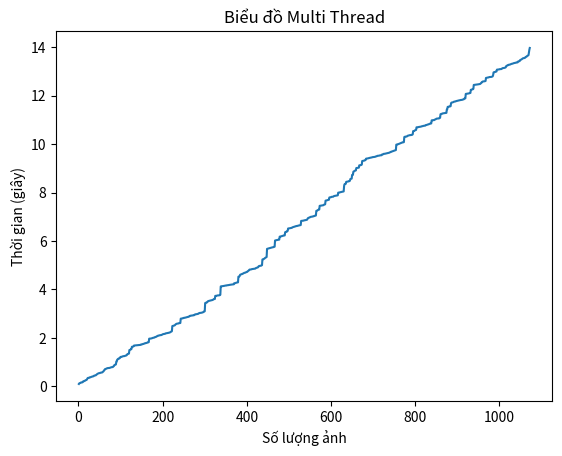

This chart was generated by the following Python code:
from matplotlib import pyplot as plt


x = [1, 2, 3, 4, 5, 6, 7, 8, 9, 10, 11, 12, 13, 14, 15, 16, 17, 18, 19, 20, 21, 22, 23, 24, 25, 26, 27, 28, 29, 30, 31, 32, 33, 34, 35, 36, 37, 38, 39, 40, 41, 42, 43, 44, 45, 46, 47, 48, 49, 50, 51, 52, 53, 54, 55, 56, 57, 58, 59, 60, 61, 62, 63, 64, 65, 66, 67, 68, 69, 70, 71, 72, 73, 74, 75, 76, 77, 78, 79, 80, 81, 82, 83, 84, 85, 86, 87, 88, 89, 90, 91, 92, 93, 94, 95, 96, 97, 98, 99, 100, 101, 102, 103, 104, 105, 106, 107, 108, 109, 110, 111, 112, 113, 114, 115, 116, 117, 118, 119, 120, 121, 122, 123, 124, 125, 126, 127, 128, 129, 130, 131, 132, 133, 134, 135, 136, 137, 138, 139, 140, 141, 142, 143, 144, 145, 146, 147, 148, 149, 150, 151, 152, 153, 154, 155, 156, 157, 158, 159, 160, 161, 162, 163, 164, 165, 166, 167, 168, 169, 170, 171, 172, 173, 174, 175, 176, 177, 178, 179, 180, 181, 182, 183, 184, 185, 186, 187, 188, 189, 190, 191, 192, 193, 194, 195, 196, 197, 198, 199, 200, 201, 202, 203, 204, 205, 206, 207, 208, 209, 210, 211, 212, 213, 214, 215, 216, 217, 218, 219, 220, 221, 222, 223, 224, 225, 226, 227, 228, 229, 230, 231, 232, 233, 234, 235, 236, 237, 238, 239, 240, 241, 242, 243, 244, 245, 246, 247, 248, 249, 250, 251, 252, 253, 254, 255, 256, 257, 258, 259, 260, 261, 262, 263, 264, 265, 266, 267, 268, 269, 270, 271, 272, 273, 274, 275, 276, 277, 278, 279, 280, 281, 282, 283, 284, 285, 286, 287, 288, 289, 290, 291, 292, 293, 294, 295, 296, 297, 298, 299, 300, 301, 302, 303, 304, 305, 306, 307, 308, 309, 310, 311, 312, 313, 314, 315, 316, 317, 318, 319, 320, 321, 322, 323, 324, 325, 326, 327, 328, 329, 330, 331, 332, 333, 334, 335, 336, 337, 338, 339, 340, 341, 342, 343, 344, 345, 346, 347, 348, 349, 350, 351, 352, 353, 354, 355, 356, 357, 358, 359, 360, 361, 362, 363, 364, 365, 366, 367, 368, 369, 370, 371, 372, 373, 374, 375, 376, 377, 378, 379, 380, 381, 382, 383, 384, 385, 386, 387, 388, 389, 390, 391, 392, 393, 394, 395, 396, 397, 398, 399, 400, 401, 402, 403, 404, 405, 406, 407, 408, 409, 410, 411, 412, 413, 414, 415, 416, 417, 418, 419, 420, 421, 422, 423, 424, 425, 426, 427, 428, 429, 430, 431, 432, 433, 434, 435, 436, 437, 438, 439, 440, 441, 442, 443, 444, 445, 446, 447, 448, 449, 450, 451, 452, 453, 454, 455, 456, 457, 458, 459, 460, 461, 462, 463, 464, 465, 466, 467, 468, 469, 470, 471, 472, 473, 474, 475, 476, 477, 478, 479, 480, 481, 482, 483, 484, 485, 486, 487, 488, 489, 490, 491, 492, 493, 494, 495, 496, 497, 498, 499, 500, 501, 502, 503, 504, 505, 506, 507, 508, 509, 510, 511, 512, 513, 514, 515, 516, 517, 518, 519, 520, 521, 522, 523, 524, 525, 526, 527, 528, 529, 530, 531, 532, 533, 534, 535, 536, 537, 538, 539, 540, 541, 542, 543, 544, 545, 546, 547, 548, 549, 550, 551, 552, 553, 554, 555, 556, 557, 558, 559, 560, 561, 562, 563, 564, 565, 566, 567, 568, 569, 570, 571, 572, 573, 574, 575, 576, 577, 578, 579, 580, 581, 582, 583, 584, 585, 586, 587, 588, 589, 590, 591, 592, 593, 594, 595, 596, 597, 598, 599, 600, 601, 602, 603, 604, 605, 606, 607, 608, 609, 610, 611, 612, 613, 614, 615, 616, 617, 618, 619, 620, 621, 622, 623, 624, 625, 626, 627, 628, 629, 630, 631, 632, 633, 634, 635, 636, 637, 638, 639, 640, 641, 642, 643, 644, 645, 646, 647, 648, 649, 650, 651, 652, 653, 654, 655, 656, 657, 658, 659, 660, 661, 662, 663, 664, 665, 666, 667, 668, 669, 670, 671, 672, 673, 674, 675, 676, 677, 678, 679, 680, 681, 682, 683, 684, 685, 686, 687, 688, 689, 690, 691, 692, 693, 694, 695, 696, 697, 698, 699, 700, 701, 702, 703, 704, 705, 706, 707, 708, 709, 710, 711, 712, 713, 714, 715, 716, 717, 718, 719, 720, 721, 722, 723, 724, 725, 726, 727, 728, 729, 730, 731, 732, 733, 734, 735, 736, 737, 738, 739, 740, 741, 742, 743, 744, 745, 746, 747, 748, 749, 750, 751, 752, 753, 754, 755, 756, 757, 758, 759, 760, 761, 762, 763, 764, 765, 766, 767, 768, 769, 770, 771, 772, 773, 774, 775, 776, 777, 778, 779, 780, 781, 782, 783, 784, 785, 786, 787, 788, 789, 790, 791, 792, 793, 794, 795, 796, 797, 798, 799, 800, 801, 802, 803, 804, 805, 806, 807, 808, 809, 810, 811, 812, 813, 814, 815, 816, 817, 818, 819, 820, 821, 822, 823, 824, 825, 826, 827, 828, 829, 830, 831, 832, 833, 834, 835, 836, 837, 838, 839, 840, 841, 842, 843, 844, 845, 846, 847, 848, 849, 850, 851, 852, 853, 854, 855, 856, 857, 858, 859, 860, 861, 862, 863, 864, 865, 866, 867, 868, 869, 870, 871, 872, 873, 874, 875, 876, 877, 878, 879, 880, 881, 882, 883, 884, 885, 886, 887, 888, 889, 890, 891, 892, 893, 894, 895, 896, 897, 898, 899, 900, 901, 902, 903, 904, 905, 906, 907, 908, 909, 910, 911, 912, 913, 914, 915, 916, 917, 918, 919, 920, 921, 922, 923, 924, 925, 926, 927, 928, 929, 930, 931, 932, 933, 934, 935, 936, 937, 938, 939, 940, 941, 942, 943, 944, 945, 946, 947, 948, 949, 950, 951, 952, 953, 954, 955, 956, 957, 958, 959, 960, 961, 962, 963, 964, 965, 966, 967, 968, 969, 970, 971, 972, 973, 974, 975, 976, 977, 978, 979, 980, 981, 982, 983, 984, 985, 986, 987, 988, 989, 990, 991, 992, 993, 994, 995, 996, 997, 998, 999, 1000, 1001, 1002, 1003, 1004, 1005, 1006, 1007, 1008, 1009, 1010, 1011, 1012, 1013, 1014, 1015, 1016, 1017, 1018, 1019, 1020, 1021, 1022, 1023, 1024, 1025, 1026, 1027, 1028, 1029, 1030, 1031, 1032, 1033, 1034, 1035, 1036, 1037, 1038, 1039, 1040, 1041, 1042, 1043, 1044, 1045, 1046, 1047, 1048, 1049, 1050, 1051, 1052, 1053, 1054, 1055, 1056, 1057, 1058, 1059, 1060, 1061, 1062, 1063, 1064, 1065, 1066, 1067, 1068, 1069, 1070, 1071, 1072]
y = [0.09719, 0.12229, 0.13236, 0.13739, 0.13739, 0.15749, 0.16249, 0.16249, 0.16249, 0.17253, 0.2034, 0.20761, 0.20861, 0.22734, 0.22734, 0.23542, 0.2486, 0.26073, 0.26172, 0.27741, 0.31225, 0.34214, 0.34724, 0.34724, 0.35225, 0.35225, 0.37244, 0.37497, 0.37756, 0.38713, 0.39214, 0.3972, 0.40726, 0.40726, 0.41226, 0.41735, 0.43752, 0.44253, 0.4476, 0.45211, 0.45211, 0.46778, 0.48808, 0.49816, 0.51225, 0.52233, 0.52857, 0.53968, 0.54219, 0.54219, 0.54878, 0.55991, 0.56452, 0.56452, 0.56911, 0.57211, 0.57717, 0.60236, 0.61243, 0.62957, 0.6623, 0.67244, 0.71032, 0.71283, 0.71773, 0.73043, 0.73849, 0.74251, 0.75171, 0.75271, 0.75271, 0.75271, 0.75753, 0.7606, 0.76764, 0.77271, 0.77884, 0.79097, 0.79247, 0.79247, 0.79247, 0.80107, 0.82275, 0.83285, 0.86972, 0.87288, 0.89278, 0.90186, 0.90293, 1.02322, 1.02774, 1.09816, 1.10774, 1.13523, 1.13776, 1.14789, 1.14789, 1.17409, 1.17776, 1.21405, 1.21405, 1.21833, 1.22284, 1.22745, 1.23757, 1.24258, 1.24663, 1.24766, 1.24766, 1.25469, 1.25774, 1.26477, 1.27234, 1.27487, 1.30426, 1.32554, 1.32757, 1.34297, 1.34857, 1.35263, 1.49807, 1.5017, 1.50773, 1.51291, 1.54271, 1.54271, 1.63356, 1.63356, 1.63863, 1.64266, 1.64872, 1.68343, 1.68681, 1.68774, 1.68972, 1.69164, 1.69268, 1.69368, 1.69467, 1.69679, 1.69863, 1.70062, 1.70344, 1.70811, 1.71157, 1.71257, 1.71257, 1.71257, 1.73194, 1.73294, 1.73294, 1.74001, 1.74758, 1.74919, 1.75317, 1.76358, 1.77291, 1.77794, 1.77794, 1.78795, 1.79098, 1.793, 1.80296, 1.80794, 1.81096, 1.82328, 1.82328, 1.96754, 1.96854, 1.96854, 1.9736, 1.9736, 1.97773, 1.97773, 1.98781, 1.99751, 2.00119, 2.00368, 2.00779, 2.0128, 2.02927, 2.03027, 2.03779, 2.04594, 2.04846, 2.06618, 2.0727, 2.07779, 2.09241, 2.09241, 2.09546, 2.1057, 2.10669, 2.11072, 2.11617, 2.1177, 2.1177, 2.12781, 2.13795, 2.14783, 2.15581, 2.15783, 2.16284, 2.16284, 2.16796, 2.17203, 2.18566, 2.18887, 2.18987, 2.19281, 2.19414, 2.20295, 2.20757, 2.20948, 2.21621, 2.21773, 2.22511, 2.23138, 2.24806, 2.25612, 2.26267, 2.2782, 2.48813, 2.49266, 2.49266, 2.50282, 2.5117, 2.5127, 2.52279, 2.54258, 2.56276, 2.57284, 2.58295, 2.58812, 2.58965, 2.59268, 2.59268, 2.59776, 2.61188, 2.61243, 2.61443, 2.61443, 2.79401, 2.79753, 2.79753, 2.80206, 2.80411, 2.80764, 2.82442, 2.82442, 2.82442, 2.83249, 2.83451, 2.83755, 2.84508, 2.84763, 2.85467, 2.85769, 2.86274, 2.86783, 2.86783, 2.87589, 2.89276, 2.8933, 2.91223, 2.91383, 2.91885, 2.92097, 2.92197, 2.92757, 2.92757, 2.92757, 2.93571, 2.93773, 2.93773, 2.9626, 2.96615, 2.97473, 2.97524, 2.97779, 2.9828, 2.9828, 2.98736, 2.99744, 2.99744, 3.01507, 3.02771, 3.03103, 3.03217, 3.03217, 3.03521, 3.03775, 3.04275, 3.04731, 3.05231, 3.06237, 3.0654, 3.0886, 3.09217, 3.10119, 3.43764, 3.44894, 3.45098, 3.45308, 3.47106, 3.47309, 3.50212, 3.51762, 3.52425, 3.52778, 3.53334, 3.53793, 3.53793, 3.54756, 3.55158, 3.55362, 3.56375, 3.56375, 3.56777, 3.582, 3.5947, 3.60208, 3.60419, 3.60659, 3.735, 3.735, 3.73943, 3.73943, 3.74752, 3.75253, 3.75306, 3.75765, 3.75765, 3.75765, 3.76536, 3.76536, 3.77745, 4.12556, 4.13163, 4.13301, 4.13401, 4.13769, 4.13983, 4.14187, 4.14187, 4.1479, 4.15197, 4.15804, 4.1621, 4.1621, 4.1621, 4.1702, 4.17223, 4.17223, 4.17779, 4.18032, 4.18234, 4.18787, 4.19039, 4.19245, 4.19245, 4.19789, 4.20072, 4.2018, 4.20379, 4.20783, 4.21089, 4.21445, 4.21445, 4.25763, 4.25814, 4.26052, 4.26451, 4.2739, 4.28193, 4.28396, 4.28798, 4.29407, 4.29407, 4.52911, 4.53198, 4.53672, 4.55541, 4.60773, 4.61507, 4.62345, 4.62805, 4.63107, 4.64436, 4.64766, 4.6572, 4.6664, 4.67201, 4.68806, 4.68909, 4.69403, 4.69978, 4.71084, 4.72128, 4.7248, 4.72699, 4.75281, 4.76315, 4.77977, 4.79026, 4.82001, 4.82101, 4.82201, 4.82389, 4.82754, 4.83502, 4.84104, 4.84413, 4.84513, 4.84996, 4.8535, 4.85502, 4.85785, 4.8605, 4.8625, 4.87536, 4.89026, 4.89325, 4.89933, 4.90471, 4.9077, 4.92018, 4.9574, 4.96775, 4.97008, 4.97575, 4.97983, 4.98083, 4.98283, 4.99775, 5.00305, 5.23887, 5.24228, 5.25598, 5.25809, 5.26801, 5.27778, 5.29884, 5.31091, 5.3281, 5.3339, 5.34166, 5.67704, 5.68156, 5.68801, 5.69363, 5.69666, 5.69898, 5.70661, 5.70763, 5.71427, 5.72216, 5.7282, 5.7312, 5.73634, 5.74171, 5.74171, 5.75052, 5.75826, 5.76026, 5.76756, 6.02253, 6.02735, 6.0302, 6.03419, 6.0413, 6.04387, 6.04614, 6.05236, 6.05391, 6.05809, 6.06008, 6.18179, 6.18279, 6.19042, 6.19295, 6.19604, 6.20004, 6.21124, 6.21423, 6.21776, 6.22325, 6.22955, 6.23254, 6.23354, 6.36588, 6.37658, 6.37861, 6.38175, 6.38564, 6.4147, 6.41996, 6.51871, 6.51998, 6.5213, 6.5258, 6.52998, 6.53098, 6.53911, 6.54323, 6.54423, 6.54722, 6.56396, 6.57097, 6.57698, 6.58416, 6.58624, 6.59211, 6.60103, 6.60354, 6.60865, 6.61882, 6.61983, 6.62284, 6.62583, 6.63271, 6.63566, 6.64192, 6.64595, 6.65394, 6.65594, 6.65893, 6.66092, 6.83145, 6.8335, 6.83549, 6.83649, 6.83749, 6.8415, 6.84504, 6.85478, 6.85628, 6.85628, 6.8638, 6.86778, 6.86914, 6.87534, 6.88017, 6.91625, 6.94382, 6.95072, 6.9606, 6.97001, 6.97201, 6.98654, 6.99642, 7.00045, 7.00245, 7.00444, 7.00952, 7.01048, 7.01348, 7.02648, 7.02862, 7.03484, 7.03554, 7.04953, 7.05053, 7.05452, 7.24583, 7.25285, 7.25983, 7.27277, 7.2849, 7.29271, 7.2977, 7.30274, 7.45482, 7.45783, 7.46083, 7.46183, 7.46662, 7.46794, 7.4729, 7.47641, 7.4781, 7.48091, 7.50085, 7.50551, 7.50806, 7.51793, 7.66984, 7.67284, 7.67483, 7.68103, 7.68786, 7.69384, 7.69789, 7.70404, 7.70591, 7.80002, 7.80281, 7.80381, 7.8068, 7.81209, 7.82581, 7.82762, 7.82829, 7.82926, 7.83182, 7.84706, 7.85818, 7.86021, 7.86624, 7.86915, 7.87117, 7.87411, 7.87913, 7.88126, 7.88423, 7.88929, 7.99881, 7.99981, 8.0028, 8.00854, 8.01359, 8.01665, 8.01962, 8.02261, 8.03013, 8.03419, 8.03628, 8.04238, 8.04891, 8.04991, 8.27141, 8.34704, 8.35702, 8.364, 8.365, 8.44479, 8.44829, 8.45528, 8.45779, 8.46229, 8.46229, 8.4724, 8.4734, 8.47539, 8.50789, 8.56567, 8.57078, 8.57377, 8.57876, 8.72992, 8.73183, 8.73583, 8.86374, 8.87719, 8.88824, 8.89322, 8.91025, 8.91718, 8.91918, 9.01501, 9.017, 9.019, 9.01999, 9.01999, 9.02955, 9.03154, 9.12801, 9.12852, 9.13052, 9.13603, 9.13902, 9.145, 9.15748, 9.30483, 9.30898, 9.31204, 9.31303, 9.31702, 9.32214, 9.32912, 9.34161, 9.34708, 9.40073, 9.40173, 9.40971, 9.41071, 9.4124, 9.4179, 9.42188, 9.43286, 9.43385, 9.43684, 9.43996, 9.44195, 9.44295, 9.44794, 9.45492, 9.4639, 9.46589, 9.46689, 9.46789, 9.47088, 9.47188, 9.47786, 9.48285, 9.49282, 9.49482, 9.50381, 9.50681, 9.51939, 9.52118, 9.52318, 9.52517, 9.52717, 9.53315, 9.53814, 9.53921, 9.54213, 9.54412, 9.54512, 9.57561, 9.57761, 9.5826, 9.58659, 9.60158, 9.60258, 9.60557, 9.60656, 9.61055, 9.61454, 9.61654, 9.62252, 9.62709, 9.62809, 9.63308, 9.64305, 9.64505, 9.64804, 9.65802, 9.67249, 9.67419, 9.67716, 9.69381, 9.69544, 9.70168, 9.71005, 9.7141, 9.72321, 9.73019, 9.73418, 9.73817, 9.74515, 9.75612, 9.75863, 9.98275, 9.98375, 9.98692, 9.99757, 9.99908, 10.00471, 10.01241, 10.01594, 10.02773, 10.03172, 10.03829, 10.04782, 10.0563, 10.05988, 10.0729, 10.0777, 10.0787, 10.07969, 10.0867, 10.2959, 10.30388, 10.31186, 10.31285, 10.31485, 10.31585, 10.32099, 10.33794, 10.35004, 10.35303, 10.35773, 10.36569, 10.37041, 10.3724, 10.3734, 10.37839, 10.38138, 10.38488, 10.38488, 10.39536, 10.40534, 10.54049, 10.54178, 10.54477, 10.55303, 10.5697, 10.57976, 10.58594, 10.59003, 10.69775, 10.70074, 10.70274, 10.70274, 10.70374, 10.71072, 10.71271, 10.71371, 10.71821, 10.7212, 10.72519, 10.72918, 10.73816, 10.74115, 10.74414, 10.74813, 10.75611, 10.7581, 10.76209, 10.76309, 10.76708, 10.76908, 10.79103, 10.79345, 10.79526, 10.8036, 10.80759, 10.81558, 10.81662, 10.82207, 10.83205, 10.84518, 10.84663, 10.84896, 10.85594, 10.85945, 10.98478, 10.98977, 10.99077, 10.99176, 10.99276, 10.99575, 10.99675, 11.01172, 11.01969, 11.02568, 11.03565, 11.04961, 11.05659, 11.05813, 11.06065, 11.06163, 11.06163, 11.06761, 11.06761, 11.09012, 11.09311, 11.23763, 11.24661, 11.25318, 11.25617, 11.25826, 11.27239, 11.27538, 11.28237, 11.2845, 11.28735, 11.28886, 11.29164, 11.29317, 11.29317, 11.2945, 11.43445, 11.44243, 11.54146, 11.54146, 11.55144, 11.55296, 11.55495, 11.55695, 11.56692, 11.57091, 11.69102, 11.7155, 11.72248, 11.72448, 11.72847, 11.73545, 11.74442, 11.7564, 11.75939, 11.76338, 11.7673, 11.76979, 11.78019, 11.78319, 11.78717, 11.79256, 11.79815, 11.80513, 11.80712, 11.81033, 11.81233, 11.81732, 11.82438, 11.82687, 11.82887, 11.83086, 11.83186, 11.84087, 11.84486, 11.85088, 11.85188, 11.8709, 11.88843, 11.88895, 11.89492, 12.07694, 12.08006, 12.08107, 12.08406, 12.08506, 12.09005, 12.09204, 12.09703, 12.10102, 12.11, 12.11199, 12.11798, 12.24785, 12.24837, 12.25135, 12.26583, 12.26935, 12.27136, 12.2824, 12.44814, 12.45014, 12.45129, 12.45417, 12.4562, 12.4572, 12.45924, 12.46323, 12.46562, 12.46912, 12.47211, 12.47511, 12.48209, 12.48408, 12.48608, 12.48807, 12.50204, 12.5225, 12.53013, 12.56377, 12.56576, 12.58525, 12.59313, 12.59345, 12.59445, 12.59744, 12.60343, 12.61041, 12.61141, 12.73756, 12.73955, 12.74653, 12.75052, 12.75252, 12.75551, 12.7595, 12.76848, 12.77352, 12.77452, 12.77651, 12.77651, 12.77849, 12.781, 12.78849, 12.79348, 12.80246, 12.85702, 12.96531, 12.9733, 12.98052, 12.98204, 12.98502, 12.99604, 12.99802, 13.00343, 13.07929, 13.0813, 13.0823, 13.08429, 13.08828, 13.08928, 13.09789, 13.09889, 13.0999, 13.10141, 13.1034, 13.10639, 13.12248, 13.14002, 13.14152, 13.14352, 13.14551, 13.15005, 13.15309, 13.16007, 13.1661, 13.17508, 13.22689, 13.23587, 13.24237, 13.26062, 13.2656, 13.2656, 13.28211, 13.28367, 13.28624, 13.2897, 13.2962, 13.30598, 13.31431, 13.3203, 13.32329, 13.32669, 13.33498, 13.34052, 13.34811, 13.3501, 13.35616, 13.3612, 13.36313, 13.36467, 13.37594, 13.37691, 13.37791, 13.37891, 13.4163, 13.41929, 13.42129, 13.42229, 13.43286, 13.47522, 13.48302, 13.48796, 13.49796, 13.51148, 13.5295, 13.5421, 13.54985, 13.55496, 13.55737, 13.55833, 13.56435, 13.58553, 13.58652, 13.60927, 13.61687, 13.62518, 13.64833, 13.65817, 13.67112, 13.6761, 13.79986, 13.89951, 13.97541]

# Function to plot 
plt.plot(x,y) 

plt.xlabel('Số lượng ảnh')
plt.ylabel('Thời gian (giây)')

plt.title('Biểu đồ Multi Thread')
# function to show the plot 
plt.show() 



"""
l = [[1, 0.09719], [2, 0.12229], [3, 0.13236], [4, 0.13739], [5, 0.13739], [6, 0.15749], [7, 0.16249], [8, 0.16249], [9, 0.16249], [10, 0.17253], [11, 0.2034], [12, 0.20761], [13, 0.20861], [14, 0.22734], [15, 0.22734], [16, 0.23542], [17, 0.2486], [18, 0.26073], [19, 0.26172], [20, 0.27741], [21, 0.31225], [22, 0.34214], [23, 0.34724], [24, 0.34724], [25, 0.35225], [26, 0.35225], [27, 0.37244], [28, 0.37497], [29, 0.37756], [30, 0.38713], [31, 0.39214], [32, 0.3972], [33, 0.40726], [34, 0.40726], [35, 0.41226], [36, 0.41735], [37, 0.43752], [38, 0.44253], [39, 0.4476], [40, 0.45211], [41, 0.45211], [42, 0.46778], [43, 0.48808], [44, 0.49816], [45, 0.51225], [46, 0.52233], [47, 0.52857], [48, 0.53968], [49, 0.54219], [50, 0.54219], [51, 0.54878], [52, 0.55991], [53, 0.56452], [54, 0.56452], [55, 0.56911], [56, 0.57211], [57, 0.57717], [58, 0.60236], [59, 0.61243], [60, 0.62957], [61, 0.6623], [62, 0.67244], [63, 0.71032], [64, 0.71283], [65, 0.71773], [66, 0.73043], [67, 0.73849], [68, 0.74251], [69, 0.75171], [70, 0.75271], [71, 0.75271], [72, 0.75271], [73, 0.75753], [74, 0.7606], [75, 0.76764], [76, 0.77271], [77, 0.77884], [78, 0.79097], [79, 0.79247], [80, 0.79247], [81, 0.79247], [82, 0.80107], [83, 0.82275], [84, 0.83285], [85, 0.86972], [86, 0.87288], [87, 0.89278], [88, 0.90186], [89, 0.90293], [90, 1.02322], [91, 1.02774], [92, 1.09816], [93, 1.10774], [94, 1.13523], [95, 1.13776], [96, 1.14789], [97, 1.14789], [98, 1.17409], [99, 1.17776], [100, 1.21405], [101, 1.21405], [102, 1.21833], [103, 1.22284], [104, 1.22745], [105, 1.23757], [106, 1.24258], [107, 1.24663], [108, 1.24766], [109, 1.24766], [110, 1.25469], [111, 1.25774], [112, 1.26477], [113, 1.27234], [114, 1.27487], [115, 1.30426], [116, 1.32554], [117, 1.32757], [118, 1.34297], [119, 1.34857], [120, 1.35263], [121, 1.49807], [122, 1.5017], [123, 1.50773], [124, 1.51291], [125, 1.54271], [126, 1.54271], [127, 1.63356], [128, 1.63356], [129, 1.63863], [130, 1.64266], [131, 1.64872], [132, 1.68343], [133, 1.68681], [134, 1.68774], [135, 1.68972], [136, 1.69164], [137, 1.69268], [138, 1.69368], [139, 1.69467], [140, 1.69679], [141, 1.69863], [142, 1.70062], [143, 1.70344], [144, 1.70811], [145, 1.71157], [146, 1.71257], [147, 1.71257], [148, 1.71257], [149, 1.73194], [150, 1.73294], [151, 1.73294], [152, 1.74001], [153, 1.74758], [154, 1.74919], [155, 1.75317], [156, 1.76358], [157, 1.77291], [158, 1.77794], [159, 1.77794], [160, 1.78795], [161, 1.79098], [162, 1.793], [163, 1.80296], [164, 1.80794], [165, 1.81096], [166, 1.82328], [167, 1.82328], [168, 1.96754], [169, 1.96854], [170, 1.96854], [171, 1.9736], [172, 1.9736], [173, 1.97773], [174, 1.97773], [175, 1.98781], [176, 1.99751], [177, 2.00119], [178, 2.00368], [179, 2.00779], [180, 2.0128], [181, 2.02927], [182, 2.03027], [183, 2.03779], [184, 2.04594], [185, 2.04846], [186, 2.06618], [187, 2.0727], [188, 2.07779], [189, 2.09241], [190, 2.09241], [191, 2.09546], [192, 2.1057], [193, 2.10669], [194, 2.11072], [195, 2.11617], [196, 2.1177], [197, 2.1177], [198, 2.12781], [199, 2.13795], [200, 2.14783], [201, 2.15581], [202, 2.15783], [203, 2.16284], [204, 2.16284], [205, 2.16796], [206, 2.17203], [207, 2.18566], [208, 2.18887], [209, 2.18987], [210, 2.19281], [211, 2.19414], [212, 2.20295], [213, 2.20757], [214, 2.20948], [215, 2.21621], [216, 2.21773], [217, 2.22511], [218, 2.23138], [219, 2.24806], [220, 2.25612], [221, 2.26267], [222, 2.2782], [223, 2.48813], [224, 2.49266], [225, 2.49266], [226, 2.50282], [227, 2.5117], [228, 2.5127], [229, 2.52279], [230, 2.54258], [231, 2.56276], [232, 2.57284], [233, 2.58295], [234, 2.58812], [235, 2.58965], [236, 2.59268], [237, 2.59268], [238, 2.59776], [239, 2.61188], [240, 2.61243], [241, 2.61443], [242, 2.61443], [243, 2.79401], [244, 2.79753], [245, 2.79753], [246, 2.80206], [247, 2.80411], [248, 2.80764], [249, 2.82442], [250, 2.82442], [251, 2.82442], [252, 2.83249], [253, 2.83451], [254, 2.83755], [255, 2.84508], [256, 2.84763], [257, 2.85467], [258, 2.85769], [259, 2.86274], [260, 2.86783], [261, 2.86783], [262, 2.87589], [263, 2.89276], [264, 2.8933], [265, 2.91223], [266, 2.91383], [267, 2.91885], [268, 2.92097], [269, 2.92197], [270, 2.92757], [271, 2.92757], [272, 2.92757], [273, 2.93571], [274, 2.93773], [275, 2.93773], [276, 2.9626], [277, 2.96615], [278, 2.97473], [279, 2.97524], [280, 2.97779], [281, 2.9828], [282, 2.9828], [283, 2.98736], [284, 2.99744], [285, 2.99744], [286, 3.01507], [287, 3.02771], [288, 3.03103], [289, 3.03217], [290, 3.03217], [291, 3.03521], [292, 3.03775], [293, 3.04275], [294, 3.04731], [295, 3.05231], [296, 3.06237], [297, 3.0654], [298, 3.0886], [299, 3.09217], [300, 3.10119], [301, 3.43764], [302, 3.44894], [303, 3.45098], [304, 3.45308], [305, 3.47106], [306, 3.47309], [307, 3.50212], [308, 3.51762], [309, 3.52425], [310, 3.52778], [311, 3.53334], [312, 3.53793], [313, 3.53793], [314, 3.54756], [315, 3.55158], [316, 3.55362], [317, 3.56375], [318, 3.56375], [319, 3.56777], [320, 3.582], [321, 3.5947], [322, 3.60208], [323, 3.60419], [324, 3.60659], [325, 3.735], [326, 3.735], [327, 3.73943], [328, 3.73943], [329, 3.74752], [330, 3.75253], [331, 3.75306], [332, 3.75765], [333, 3.75765], [334, 3.75765], [335, 3.76536], [336, 3.76536], [337, 3.77745], [338, 4.12556], [339, 4.13163], [340, 4.13301], [341, 4.13401], [342, 4.13769], [343, 4.13983], [344, 4.14187], [345, 4.14187], [346, 4.1479], [347, 4.15197], [348, 4.15804], [349, 4.1621], [350, 4.1621], [351, 4.1621], [352, 4.1702], [353, 4.17223], [354, 4.17223], [355, 4.17779], [356, 4.18032], [357, 4.18234], [358, 4.18787], [359, 4.19039], [360, 4.19245], [361, 4.19245], [362, 4.19789], [363, 4.20072], [364, 4.2018], [365, 4.20379], [366, 4.20783], [367, 4.21089], [368, 4.21445], [369, 4.21445], [370, 4.25763], [371, 4.25814], [372, 4.26052], [373, 4.26451], [374, 4.2739], [375, 4.28193], [376, 4.28396], [377, 4.28798], [378, 4.29407], [379, 4.29407], [380, 4.52911], [381, 4.53198], [382, 4.53672], [383, 4.55541], [384, 4.60773], [385, 4.61507], [386, 4.62345], [387, 4.62805], [388, 4.63107], [389, 4.64436], [390, 4.64766], [391, 4.6572], [392, 4.6664], [393, 4.67201], [394, 4.68806], [395, 4.68909], [396, 4.69403], [397, 4.69978], [398, 4.71084], [399, 4.72128], [400, 4.7248], [401, 4.72699], [402, 4.75281], [403, 4.76315], [404, 4.77977], [405, 4.79026], [406, 4.82001], [407, 4.82101], [408, 4.82201], [409, 4.82389], [410, 4.82754], [411, 4.83502], [412, 4.84104], [413, 4.84413], [414, 4.84513], [415, 4.84996], [416, 4.8535], [417, 4.85502], [418, 4.85785], [419, 4.8605], [420, 4.8625], [421, 4.87536], [422, 4.89026], [423, 4.89325], [424, 4.89933], [425, 4.90471], [426, 4.9077], [427, 4.92018], [428, 4.9574], [429, 4.96775], [430, 4.97008], [431, 4.97575], [432, 4.97983], [433, 4.98083], [434, 4.98283], [435, 4.99775], [436, 5.00305], [437, 5.23887], [438, 5.24228], [439, 5.25598], [440, 5.25809], [441, 5.26801], [442, 5.27778], [443, 5.29884], [444, 5.31091], [445, 5.3281], [446, 5.3339], [447, 5.34166], [448, 5.67704], [449, 5.68156], [450, 5.68801], [451, 5.69363], [452, 5.69666], [453, 5.69898], [454, 5.70661], [455, 5.70763], [456, 5.71427], [457, 5.72216], [458, 5.7282], [459, 5.7312], [460, 5.73634], [461, 5.74171], [462, 5.74171], [463, 5.75052], [464, 5.75826], [465, 5.76026], [466, 5.76756], [467, 6.02253], [468, 6.02735], [469, 6.0302], [470, 6.03419], [471, 6.0413], [472, 6.04387], [473, 6.04614], [474, 6.05236], [475, 6.05391], [476, 6.05809], [477, 6.06008], [478, 6.18179], [479, 6.18279], [480, 6.19042], [481, 6.19295], [482, 6.19604], [483, 6.20004], [484, 6.21124], [485, 6.21423], [486, 6.21776], [487, 6.22325], [488, 6.22955], [489, 6.23254], [490, 6.23354], [491, 6.36588], [492, 6.37658], [493, 6.37861], [494, 6.38175], [495, 6.38564], [496, 6.4147], [497, 6.41996], [498, 6.51871], [499, 6.51998], [500, 6.5213], [501, 6.5258], [502, 6.52998], [503, 6.53098], [504, 6.53911], [505, 6.54323], [506, 6.54423], [507, 6.54722], [508, 6.56396], [509, 6.57097], [510, 6.57698], [511, 6.58416], [512, 6.58624], [513, 6.59211], [514, 6.60103], [515, 6.60354], [516, 6.60865], [517, 6.61882], [518, 6.61983], [519, 6.62284], [520, 6.62583], [521, 6.63271], [522, 6.63566], [523, 6.64192], [524, 6.64595], [525, 6.65394], [526, 6.65594], [527, 6.65893], [528, 6.66092], [529, 6.83145], [530, 6.8335], [531, 6.83549], [532, 6.83649], [533, 6.83749], [534, 6.8415], [535, 6.84504], [536, 6.85478], [537, 6.85628], [538, 6.85628], [539, 6.8638], [540, 6.86778], [541, 6.86914], [542, 6.87534], [543, 6.88017], [544, 6.91625], [545, 6.94382], [546, 6.95072], [547, 6.9606], [548, 6.97001], [549, 6.97201], [550, 6.98654], [551, 6.99642], [552, 7.00045], [553, 7.00245], [554, 7.00444], [555, 7.00952], [556, 7.01048], [557, 7.01348], [558, 7.02648], [559, 7.02862], [560, 7.03484], [561, 7.03554], [562, 7.04953], [563, 7.05053], [564, 7.05452], [565, 7.24583], [566, 7.25285], [567, 7.25983], [568, 7.27277], [569, 7.2849], [570, 7.29271], [571, 7.2977], [572, 7.30274], [573, 7.45482], [574, 7.45783], [575, 7.46083], [576, 7.46183], [577, 7.46662], [578, 7.46794], [579, 7.4729], [580, 7.47641], [581, 7.4781], [582, 7.48091], [583, 7.50085], [584, 7.50551], [585, 7.50806], [586, 7.51793], [587, 7.66984], [588, 7.67284], [589, 7.67483], [590, 7.68103], [591, 7.68786], [592, 7.69384], [593, 7.69789], [594, 7.70404], [595, 7.70591], [596, 7.80002], [597, 7.80281], [598, 7.80381], [599, 7.8068], [600, 7.81209], [601, 7.82581], [602, 7.82762], [603, 7.82829], [604, 7.82926], [605, 7.83182], [606, 7.84706], [607, 7.85818], [608, 7.86021], [609, 7.86624], [610, 7.86915], [611, 7.87117], [612, 7.87411], [613, 7.87913], [614, 7.88126], [615, 7.88423], [616, 7.88929], [617, 7.99881], [618, 7.99981], [619, 8.0028], [620, 8.00854], [621, 8.01359], [622, 8.01665], [623, 8.01962], [624, 8.02261], [625, 8.03013], [626, 8.03419], [627, 8.03628], [628, 8.04238], [629, 8.04891], [630, 8.04991], [631, 8.27141], [632, 8.34704], [633, 8.35702], [634, 8.364], [635, 8.365], [636, 8.44479], [637, 8.44829], [638, 8.45528], [639, 8.45779], [640, 8.46229], [641, 8.46229], [642, 8.4724], [643, 8.4734], [644, 8.47539], [645, 8.50789], [646, 8.56567], [647, 8.57078], [648, 8.57377], [649, 8.57876], [650, 8.72992], [651, 8.73183], [652, 8.73583], [653, 8.86374], [654, 8.87719], [655, 8.88824], [656, 8.89322], [657, 8.91025], [658, 8.91718], [659, 8.91918], [660, 9.01501], [661, 9.017], [662, 9.019], [663, 9.01999], [664, 9.01999], [665, 9.02955], [666, 9.03154], [667, 9.12801], [668, 9.12852], [669, 9.13052], [670, 9.13603], [671, 9.13902], [672, 9.145], [673, 9.15748], [674, 9.30483], [675, 9.30898], [676, 9.31204], [677, 9.31303], [678, 9.31702], [679, 9.32214], [680, 9.32912], [681, 9.34161], [682, 9.34708], [683, 9.40073], [684, 9.40173], [685, 9.40971], [686, 9.41071], [687, 9.4124], [688, 9.4179], [689, 9.42188], [690, 9.43286], [691, 9.43385], [692, 9.43684], [693, 9.43996], [694, 9.44195], [695, 9.44295], [696, 9.44794], [697, 9.45492], [698, 9.4639], [699, 9.46589], [700, 9.46689], [701, 9.46789], [702, 9.47088], [703, 9.47188], [704, 9.47786], [705, 9.48285], [706, 9.49282], [707, 9.49482], [708, 9.50381], [709, 9.50681], [710, 9.51939], [711, 9.52118], [712, 9.52318], [713, 9.52517], [714, 9.52717], [715, 9.53315], [716, 9.53814], [717, 9.53921], [718, 9.54213], [719, 9.54412], [720, 9.54512], [721, 9.57561], [722, 9.57761], [723, 9.5826], [724, 9.58659], [725, 9.60158], [726, 9.60258], [727, 9.60557], [728, 9.60656], [729, 9.61055], [730, 9.61454], [731, 9.61654], [732, 9.62252], [733, 9.62709], [734, 9.62809], [735, 9.63308], [736, 9.64305], [737, 9.64505], [738, 9.64804], [739, 9.65802], [740, 9.67249], [741, 9.67419], [742, 9.67716], [743, 9.69381], [744, 9.69544], [745, 9.70168], [746, 9.71005], [747, 9.7141], [748, 9.72321], [749, 9.73019], [750, 9.73418], [751, 9.73817], [752, 9.74515], [753, 9.75612], [754, 9.75863], [755, 9.98275], [756, 9.98375], [757, 9.98692], [758, 9.99757], [759, 9.99908], [760, 10.00471], [761, 10.01241], [762, 10.01594], [763, 10.02773], [764, 10.03172], [765, 10.03829], [766, 10.04782], [767, 10.0563], [768, 10.05988], [769, 10.0729], [770, 10.0777], [771, 10.0787], [772, 10.07969], [773, 10.0867], [774, 10.2959], [775, 10.30388], [776, 10.31186], [777, 10.31285], [778, 10.31485], [779, 10.31585], [780, 10.32099], [781, 10.33794], [782, 10.35004], [783, 10.35303], [784, 10.35773], [785, 10.36569], [786, 10.37041], [787, 10.3724], [788, 10.3734], [789, 10.37839], [790, 10.38138], [791, 10.38488], [792, 10.38488], [793, 10.39536], [794, 10.40534], [795, 10.54049], [796, 10.54178], [797, 10.54477], [798, 10.55303], [799, 10.5697], [800, 10.57976], [801, 10.58594], [802, 10.59003], [803, 10.69775], [804, 10.70074], [805, 10.70274], [806, 10.70274], [807, 10.70374], [808, 10.71072], [809, 10.71271], [810, 10.71371], [811, 10.71821], [812, 10.7212], [813, 10.72519], [814, 10.72918], [815, 10.73816], [816, 10.74115], [817, 10.74414], [818, 10.74813], [819, 10.75611], [820, 10.7581], [821, 10.76209], [822, 10.76309], [823, 10.76708], [824, 10.76908], [825, 10.79103], [826, 10.79345], [827, 10.79526], [828, 10.8036], [829, 10.80759], [830, 10.81558], [831, 10.81662], [832, 10.82207], [833, 10.83205], [834, 10.84518], [835, 10.84663], [836, 10.84896], [837, 10.85594], [838, 10.85945], [839, 10.98478], [840, 10.98977], [841, 10.99077], [842, 10.99176], [843, 10.99276], [844, 10.99575], [845, 10.99675], [846, 11.01172], [847, 11.01969], [848, 11.02568], [849, 11.03565], [850, 11.04961], [851, 11.05659], [852, 11.05813], [853, 11.06065], [854, 11.06163], [855, 11.06163], [856, 11.06761], [857, 11.06761], [858, 11.09012], [859, 11.09311], [860, 11.23763], [861, 11.24661], [862, 11.25318], [863, 11.25617], [864, 11.25826], [865, 11.27239], [866, 11.27538], [867, 11.28237], [868, 11.2845], [869, 11.28735], [870, 11.28886], [871, 11.29164], [872, 11.29317], [873, 11.29317], [874, 11.2945], [875, 11.43445], [876, 11.44243], [877, 11.54146], [878, 11.54146], [879, 11.55144], [880, 11.55296], [881, 11.55495], [882, 11.55695], [883, 11.56692], [884, 11.57091], [885, 11.69102], [886, 11.7155], [887, 11.72248], [888, 11.72448], [889, 11.72847], [890, 11.73545], [891, 11.74442], [892, 11.7564], [893, 11.75939], [894, 11.76338], [895, 11.7673], [896, 11.76979], [897, 11.78019], [898, 11.78319], [899, 11.78717], [900, 11.79256], [901, 11.79815], [902, 11.80513], [903, 11.80712], [904, 11.81033], [905, 11.81233], [906, 11.81732], [907, 11.82438], [908, 11.82687], [909, 11.82887], [910, 11.83086], [911, 11.83186], [912, 11.84087], [913, 11.84486], [914, 11.85088], [915, 11.85188], [916, 11.8709], [917, 11.88843], [918, 11.88895], [919, 11.89492], [920, 12.07694], [921, 12.08006], [922, 12.08107], [923, 12.08406], [924, 12.08506], [925, 12.09005], [926, 12.09204], [927, 12.09703], [928, 12.10102], [929, 12.11], [930, 12.11199], [931, 12.11798], [932, 12.24785], [933, 12.24837], [934, 12.25135], [935, 12.26583], [936, 12.26935], [937, 12.27136], [938, 12.2824], [939, 12.44814], [940, 12.45014], [941, 12.45129], [942, 12.45417], [943, 12.4562], [944, 12.4572], [945, 12.45924], [946, 12.46323], [947, 12.46562], [948, 12.46912], [949, 12.47211], [950, 12.47511], [951, 12.48209], [952, 12.48408], [953, 12.48608], [954, 12.48807], [955, 12.50204], [956, 12.5225], [957, 12.53013], [958, 12.56377], [959, 12.56576], [960, 12.58525], [961, 12.59313], [962, 12.59345], [963, 12.59445], [964, 12.59744], [965, 12.60343], [966, 12.61041], [967, 12.61141], [968, 12.73756], [969, 12.73955], [970, 12.74653], [971, 12.75052], [972, 12.75252], [973, 12.75551], [974, 12.7595], [975, 12.76848], [976, 12.77352], [977, 12.77452], [978, 12.77651], [979, 12.77651], [980, 12.77849], [981, 12.781], [982, 12.78849], [983, 12.79348], [984, 12.80246], [985, 12.85702], [986, 12.96531], [987, 12.9733], [988, 12.98052], [989, 12.98204], [990, 12.98502], [991, 12.99604], [992, 12.99802], [993, 13.00343], [994, 13.07929], [995, 13.0813], [996, 13.0823], [997, 13.08429], [998, 13.08828], [999, 13.08928], [1000, 13.09789], [1001, 13.09889], [1002, 13.0999], [1003, 13.10141], [1004, 13.1034], [1005, 13.10639], [1006, 13.12248], [1007, 13.14002], [1008, 13.14152], [1009, 13.14352], [1010, 13.14551], [1011, 13.15005], [1012, 13.15309], [1013, 13.16007], [1014, 13.1661], [1015, 13.17508], [1016, 13.22689], [1017, 13.23587], [1018, 13.24237], [1019, 13.26062], [1020, 13.2656], [1021, 13.2656], [1022, 13.28211], [1023, 13.28367], [1024, 13.28624], [1025, 13.2897], [1026, 13.2962], [1027, 13.30598], [1028, 13.31431], [1029, 13.3203], [1030, 13.32329], [1031, 13.32669], [1032, 13.33498], [1033, 13.34052], [1034, 13.34811], [1035, 13.3501], [1036, 13.35616], [1037, 13.3612], [1038, 13.36313], [1039, 13.36467], [1040, 13.37594], [1041, 13.37691], [1042, 13.37791], [1043, 13.37891], [1044, 13.4163], [1045, 13.41929], [1046, 13.42129], [1047, 13.42229], [1048, 13.43286], [1049, 13.47522], [1050, 13.48302], [1051, 13.48796], [1052, 13.49796], [1053, 13.51148], [1054, 13.5295], [1055, 13.5421], [1056, 13.54985], [1057, 13.55496], [1058, 13.55737], [1059, 13.55833], [1060, 13.56435], [1061, 13.58553], [1062, 13.58652], [1063, 13.60927], [1064, 13.61687], [1065, 13.62518], [1066, 13.64833], [1067, 13.65817], [1068, 13.67112], [1069, 13.6761], [1070, 13.79986], [1071, 13.89951], [1072, 13.97541]]
ll= []
c1 = 0
for x in l:
        try:
                if x[0] is not None:
                        ll.append(x)
        except:
                pass
x = []
y = []
for i in ll:
        x.append(i[0])
        y.append(i[1])

# x is imae count
# y is time stamp
print(x)
print(y)
z = list(y)
y.sort()
print(y)
print(z==y)
"""
